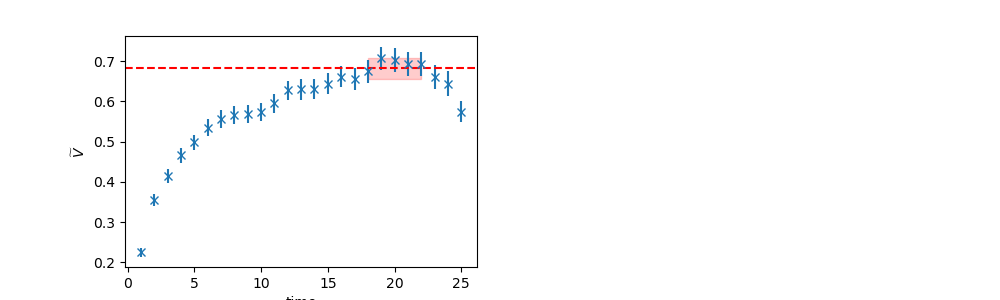

The file beside this chart, header and first rows:
	EffectiveMass	Error	RegUp	RegLow
0	0.6824	0.02549	23	18
